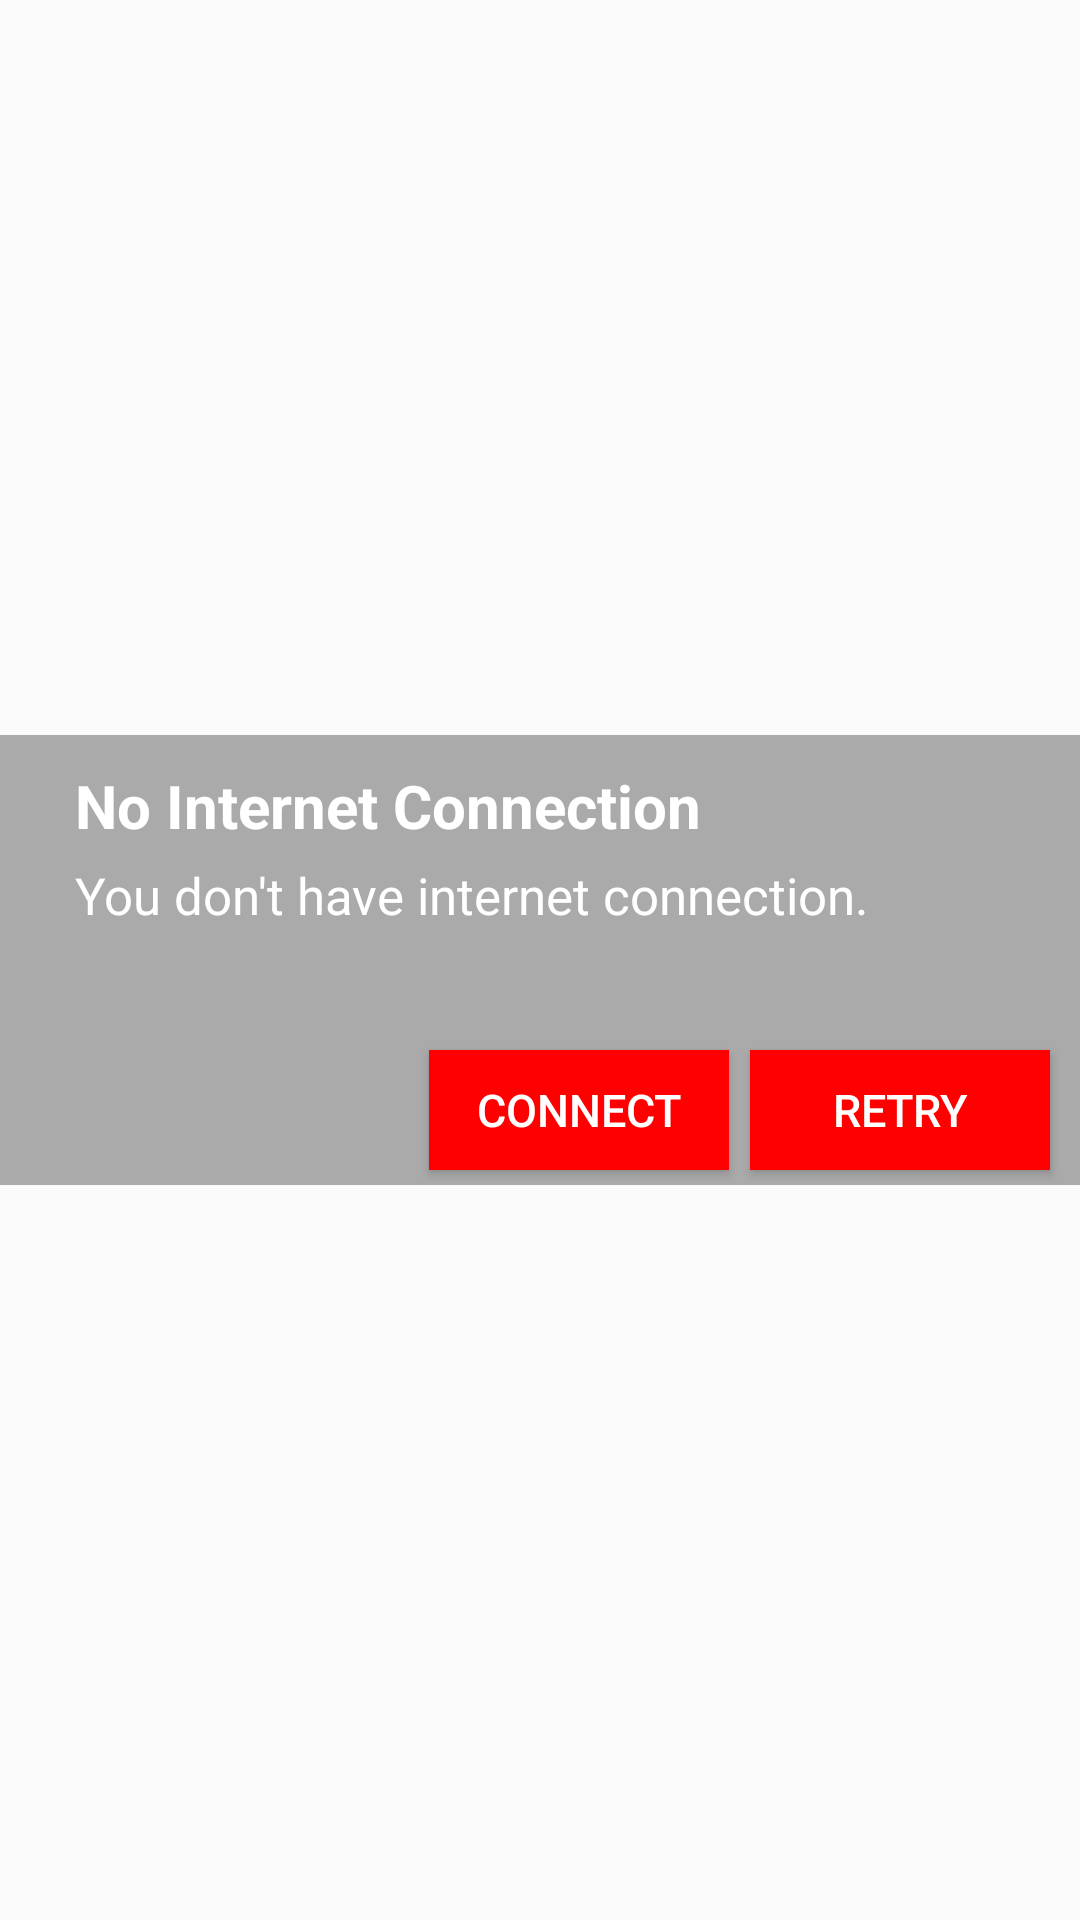

Layout XML and referenced resources for this Android screen:
<!-- AndroidManifest.xml: application theme AppTheme -->
<!-- res/layout/dialog_connectionfailed.xml -->
<?xml version="1.0" encoding="utf-8"?>
<RelativeLayout xmlns:android="http://schemas.android.com/apk/res/android"
    android:layout_width="match_parent"
    android:layout_height="match_parent"
    android:background="#00000000">

    <RelativeLayout
        android:id="@+id/rlmain"
        android:layout_width="fill_parent"
        android:layout_height="150dip"
        android:layout_alignParentLeft="true"
        android:layout_centerVertical="true"
        android:background="@android:color/darker_gray">

        <RelativeLayout
            android:id="@+id/relativeLayout1"
            android:layout_width="wrap_content"
            android:layout_height="wrap_content"
            android:layout_alignParentLeft="true"
            android:layout_alignParentTop="true"
            android:layout_centerHorizontal="true"
            android:layout_marginLeft="25dip"
            android:layout_marginTop="10dip">

            <TextView
                android:id="@+id/title"
                android:layout_width="wrap_content"
                android:layout_height="wrap_content"
                android:layout_alignParentLeft="true"
                android:layout_alignParentTop="true"
                android:text="No Internet Connection"
                android:textAppearance="?android:attr/textAppearanceMedium"
                android:textColor="#ffffff"
                android:textSize="20dip"
                android:textStyle="bold" />
        </RelativeLayout>

        <RelativeLayout
            android:id="@+id/relativeLayout2"
            android:layout_width="wrap_content"
            android:layout_height="wrap_content"
            android:layout_alignLeft="@+id/relativeLayout1"
            android:layout_alignRight="@+id/relativeLayout1"
            android:layout_below="@+id/relativeLayout1"
            android:layout_marginTop="5dip"></RelativeLayout>

        
        
        
        
        
        
        
        
        

        <RelativeLayout
            android:id="@+id/relativeLayout3"
            android:layout_width="fill_parent"
            android:layout_height="wrap_content"
            android:layout_alignLeft="@+id/relativeLayout2"
            android:layout_below="@+id/relativeLayout2">

            <TextView
                android:id="@+id/message"
                android:layout_width="wrap_content"
                android:layout_height="wrap_content"
                android:layout_alignParentLeft="true"
                android:layout_centerVertical="true"
                android:text="You don't have internet connection."
                android:textAppearance="?android:attr/textAppearanceMedium"
                android:textColor="#ffffff"
                android:textSize="17dip" />

        </RelativeLayout>

        <Button
            android:id="@+id/dialog_ok"
            android:layout_width="100dip"
            android:layout_height="40dip"
            android:layout_alignParentBottom="true"
            android:layout_alignRight="@+id/relativeLayout3"
            android:layout_marginBottom="5dp"
            android:layout_marginRight="10dp"
            android:background="#FF0000"
            android:text="Retry"
            android:textColor="#ffffff"
            android:textSize="15sp" />

        <Button
            android:id="@+id/dialog_cancel"
            android:layout_width="100dip"
            android:layout_height="40dip"
            android:layout_alignParentBottom="true"
            android:layout_marginBottom="5dp"
            android:layout_marginRight="7dp"
            android:layout_toLeftOf="@+id/dialog_ok"
            android:background="#FF0000"
            android:text="Connect"
            android:textColor="#ffffff"
            android:textSize="15sp" />

    </RelativeLayout>
</RelativeLayout>
<!-- resources referenced by this layout -->
<resources>
  <style name="AppTheme" parent="Theme.AppCompat.Light.DarkActionBar">
          
          <item name="colorPrimary">@color/colorPrimary</item>
          <item name="colorPrimaryDark">@color/colorPrimaryDark</item>
          <item name="colorAccent">@color/colorAccent</item>
      </style>
  <color name="colorPrimary">#FBB717</color>
  <color name="colorPrimaryDark">#064360</color>
  <color name="colorAccent">#FBB717</color>
</resources>
